Photos from the image-classification dataset "brain_dataset" in the GitHub repository jishwar710/stroke-detection-project. Its 2 classes are: normal, stroke.

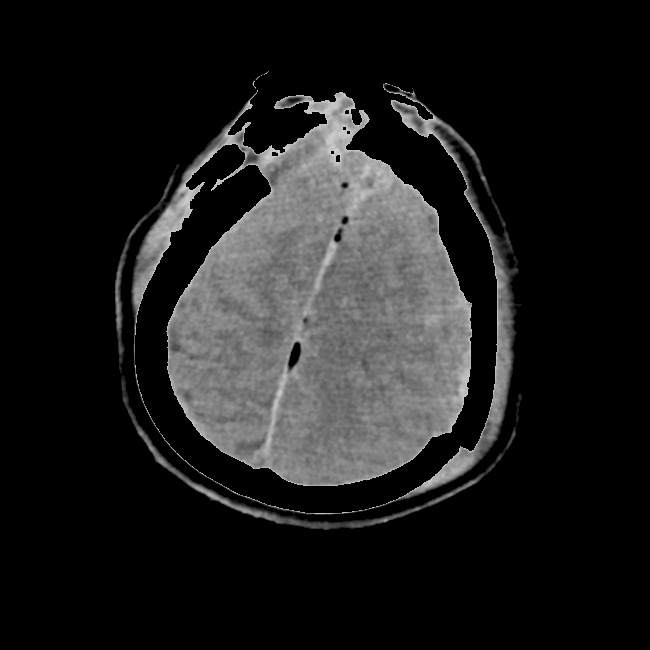
Label: stroke

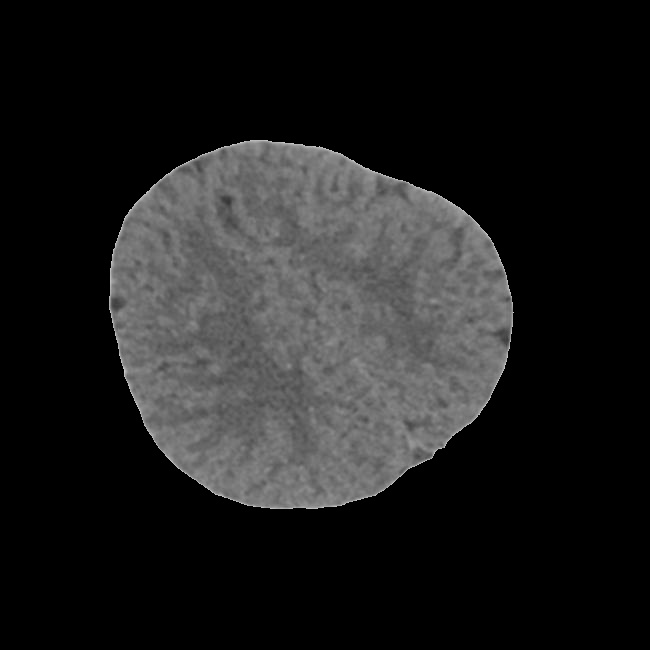
Label: normal

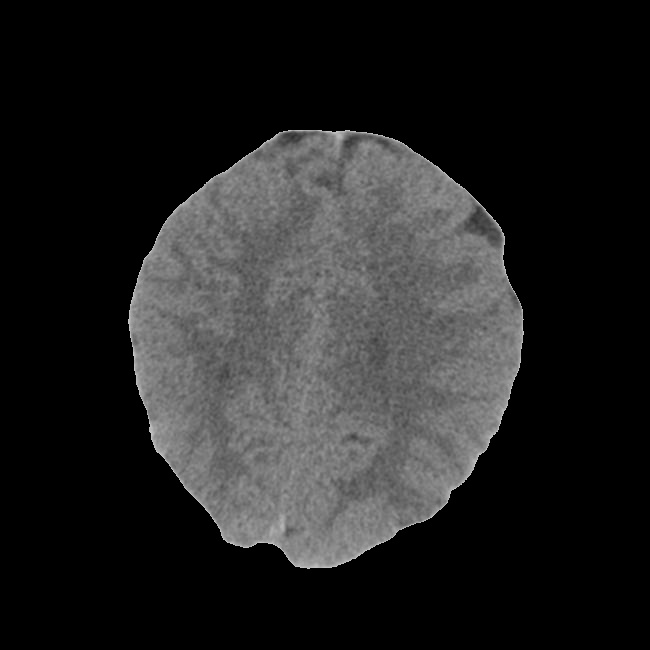
Label: stroke

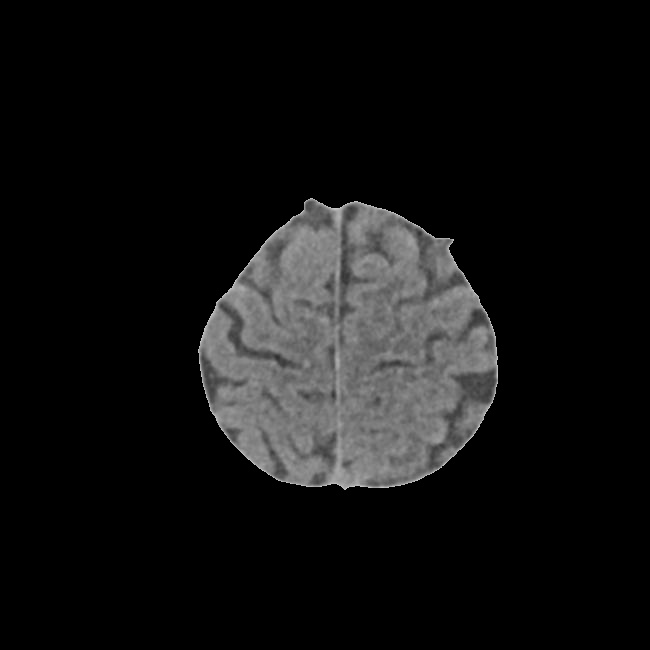
Label: normal

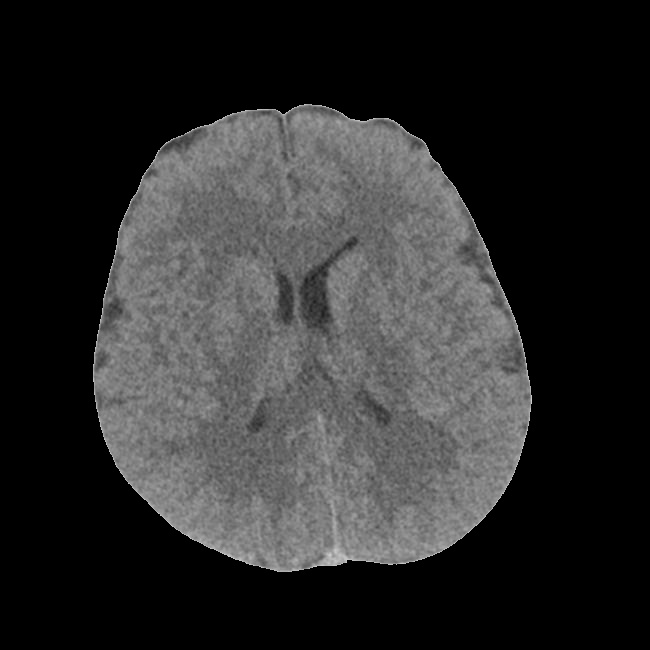
Label: stroke

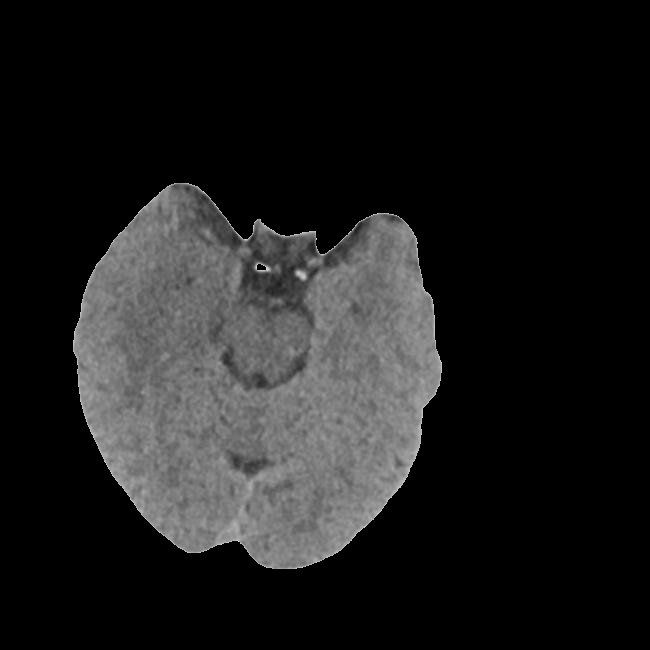
Label: normal
